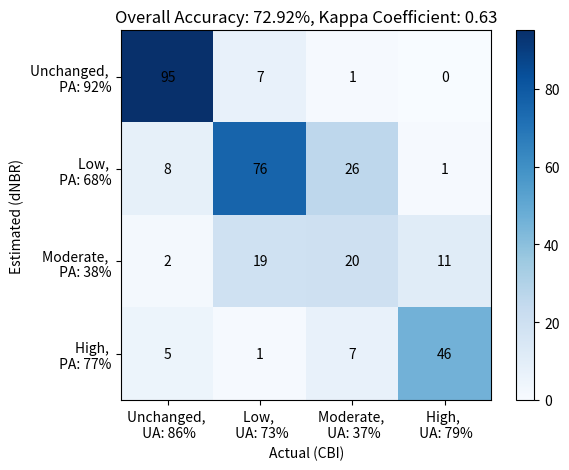

The matplotlib source for this figure:
import matplotlib.pyplot as plt
import numpy as np

# Create an empty 4x4 confusion matrix
confusion_matrix = [
    [95, 7, 1, 0],
    [8, 76, 26, 1],
    [2, 19, 20, 11],
    [5, 1, 7, 46]
]

class_names = ['Unchanged', 'Low', 'Moderate', 'High']

# Calculate producer and user accuracies
producer_accuracies = [confusion_matrix[i][i] / sum(confusion_matrix[i]) for i in range(len(class_names))]
user_accuracies = [confusion_matrix[i][i] / sum(confusion_matrix[j][i] for j in range(len(class_names))) for i in range(len(class_names))]

# Calculate overall accuracy
overall_accuracy = np.trace(confusion_matrix) / np.sum(confusion_matrix)

# Calculate kappa coefficient
total = np.sum(confusion_matrix)
po = np.trace(confusion_matrix) / total
pe = np.sum(np.sum(confusion_matrix, axis=0) * np.sum(confusion_matrix, axis=1)) / (total * total)
kappa = (po - pe) / (1 - pe)

# Define class labels
class_names_x = [f'{class_name}, \n UA: {int(user_accuracies[i] * 100)}%' for i, class_name in enumerate(class_names)]
class_names_y = [f'{class_name}, \n PA: {int(producer_accuracies[i] * 100)}%' for i, class_name in enumerate(class_names)]

# Create the figure and axes
fig, ax = plt.subplots()

# Plot the confusion matrix
cax = ax.matshow(confusion_matrix, cmap=plt.cm.Blues)

# Set labels for the x and y axes with class names
ax.set_xticks(range(len(class_names)))
ax.set_yticks(range(len(class_names)))
ax.set_xticklabels(class_names_x)
ax.set_yticklabels(class_names_y)
# Move x-axis tick labels to the top
ax.xaxis.tick_bottom()

# Move y-axis tick labels to the right
ax.yaxis.tick_left()

# Add colorbar
cbar = fig.colorbar(cax)

# Add text annotations to the cells
for i in range(len(class_names)):
    for j in range(len(class_names)):
        plt.text(i, j, confusion_matrix[j][i], ha='center', va='center', color='black')

# Add the overall accuracy and kappa coefficient to the title
plt.title(f'Overall Accuracy: {overall_accuracy * 100:.2f}%, Kappa Coefficient: {kappa:.2f}')

# Add x-axis and y-axis titles
ax.set_xlabel('Actual (CBI)')
ax.set_ylabel('Estimated (dNBR)')

# Save the plot with axis titles
plt.savefig('confusion_matrix_dNBR.png', bbox_inches='tight', pad_inches=0.1)

plt.show()
